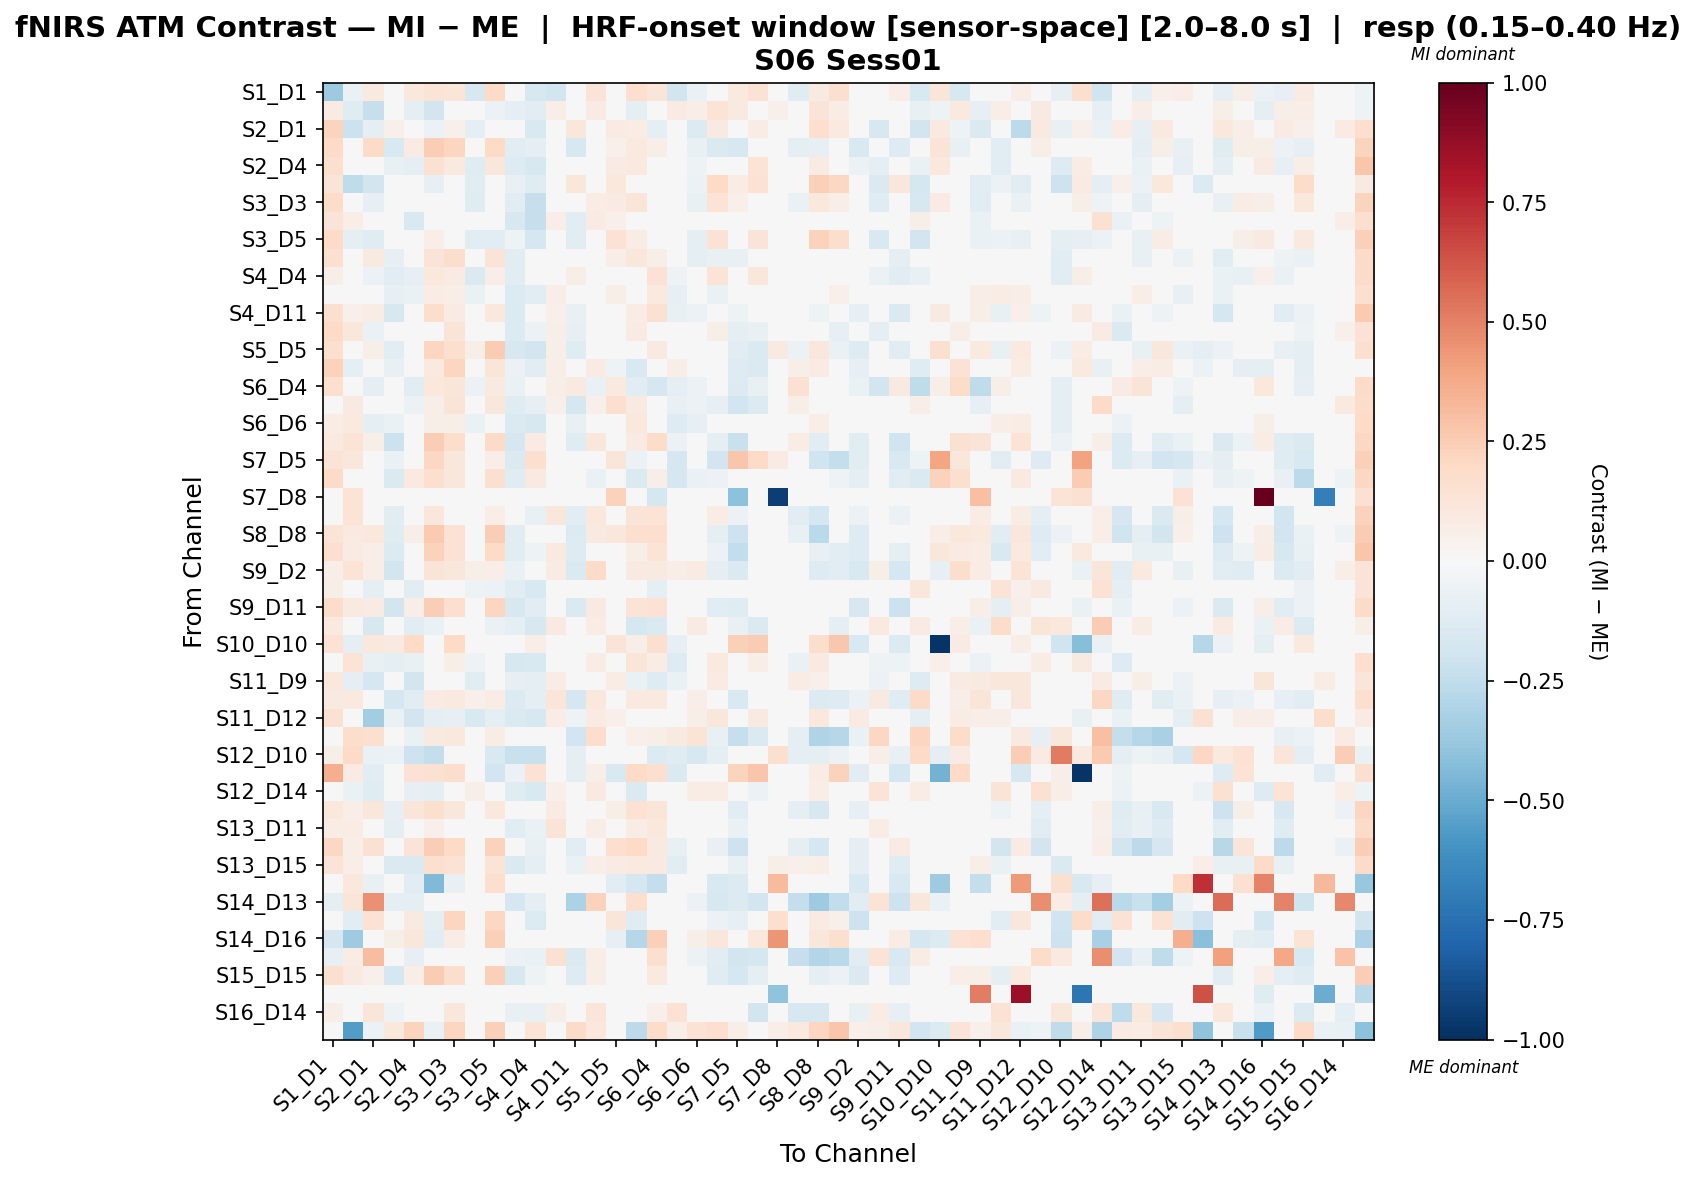

Values plotted in this chart, from the file beside it:
, S1_D1 hbo, S1_D3 hbo, S2_D1 hbo, S2_D2 hbo, S2_D4 hbo, S3_D1 hbo, S3_D3 hbo, S3_D4 hbo, S3_D5 hbo, S4_D2 hbo, S4_D4 hbo, S4_D6 hbo, S4_D11 hbo, S5_D3 hbo, S5_D5 hbo, S5_D7 hbo, S6_D4 hbo, S6_D5 hbo, S6_D6 hbo, S6_D8 hbo, S7_D5 hbo, S7_D7 hbo, S7_D8 hbo
S1_D1 hbo, -0.362, -0.06841, 0.09483, 0.008147, 0.1029, 0.1274, 0.1218, -0.1585, 0.2008, 0.009445, -0.1584, -0.1799, 0.02924, 0.1274, 0.03683, 0.1673, 0.1196, -0.1799, -0.06616, 0.03939, 0.09837, 0.1426, 0.01629
S1_D3 hbo, 0.08515, -0.1199, -0.2337, -0.02228, -0.09338, -0.1833, 0.04661, -0.01176, -0.06185, -0.1003, -0.1155, 0.06711, -0.004326, 0.08533, -0.01776, -0.09299, -0.03549, 0.08009, 0.06397, 0.1394, 0.08615, 0.03526, 0.05083
S2_D1 hbo, 0.2194, -0.2145, -0.09652, 0.05311, -0.02365, -0.06144, 0.05365, -0.09807, -0.02409, 0.0008464, -0.1549, 0.01495, 0.1131, 0.0002521, 0.07943, 0.07353, -0.09888, 0.01128, -0.1381, 0.08648, 0.01403, 0.07605, 0.0
S2_D2 hbo, 0.1911, 0.04397, 0.189, -0.1551, 0.08109, 0.2452, 0.2168, 0.04282, 0.1977, -0.1159, -0.08654, -0.01619, -0.1585, -0.01011, 0.05387, 0.09701, 0.06581, -0.004028, -0.0743, -0.1441, -0.1634, -0.04468, 0.0
S2_D4 hbo, 0.1622, -0.02705, -0.04362, -0.07158, -0.09864, 0.1497, 0.09566, -0.1173, 0.1122, -0.1308, -0.1602, -0.01723, -0.008881, 0.04264, 0.0819, 0.09887, 0.007101, -0.04442, -0.05281, 0.03769, -0.02798, 0.1369, 0.0
S3_D1 hbo, 0.1308, -0.2574, -0.1816, 0.04828, -0.03074, -0.08337, 0.03365, -0.1157, 0.04767, -0.07553, -0.1241, 0.0111, 0.1119, -0.01438, 0.1041, 0.01089, -0.00915, -0.01925, -0.05492, 0.2016, 0.07378, 0.1476, 0.0
S3_D3 hbo, 0.1872, -0.006166, -0.08477, -0.02406, -0.02225, 0.04262, -0.02796, -0.1247, 0.01395, -0.1049, -0.2326, -0.02793, -0.03061, 0.07112, 0.07939, 0.1246, 0.02934, 0.01024, -0.07599, 0.1364, 0.0515, 0.04984, 0.0
S3_D4 hbo, 0.1323, 0.0676, -0.04443, 0.003402, -0.1529, 0.01008, 0.04031, -0.006726, -0.009435, -0.1633, -0.2335, 0.06746, -0.1093, 0.07965, 0.05154, 0.03179, -0.003048, 0.02143, -0.01071, 0.03998, -0.01232, -0.03832, 0.0
S3_D5 hbo, 0.1933, -0.091, -0.1225, -0.007454, -0.03361, 0.06607, -0.009559, -0.1019, -0.1063, -0.05411, -0.1705, -0.001953, -0.1035, -0.005796, 0.1437, 0.07638, 0.04146, -0.03863, -0.08794, 0.1472, 0.02337, 0.1311, 0.0
S4_D2 hbo, 0.1611, -0.008311, 0.08636, -0.08586, 0.004854, 0.1315, 0.1792, -0.04212, 0.1267, -0.1065, -0.03757, 0.001891, -0.03377, -0.01657, 0.06731, 0.1105, 0.06051, -0.0373, -0.09242, -0.07495, -0.07737, -0.008692, 0.0
S4_D4 hbo, 0.05592, -0.01844, -0.05728, -0.106, -0.08212, 0.104, 0.08153, -0.1426, 0.06754, -0.105, -0.002889, 0.01022, 0.05963, 0.04852, 0.0001207, 0.03662, 0.1481, -0.05042, -0.04605, 0.134, 0.04545, 0.1122, 0.0
S4_D6 hbo, -0.03158, 0.03316, -0.04265, -0.0853, -0.06267, 0.07353, 0.06435, -0.0688, 0.03577, -0.1363, -0.1101, 0.05564, 0.008211, 0.04644, 0.06024, 0.04227, 0.09609, -0.07813, -0.03311, -0.06935, -0.043, -0.04359, 0.0
S4_D11 hbo, 0.1636, 0.05063, 0.0759, -0.1631, 0.0391, 0.1734, 0.08292, -0.02028, 0.1058, -0.1347, 0.0014, 0.05309, -0.07692, 0.02454, 0.005879, 0.07151, 0.1548, -0.07403, -0.06202, -0.03796, -0.0534, 0.000445, 0.0
S5_D3 hbo, 0.1958, 0.1122, -0.06588, -0.04392, -0.0286, 0.02501, 0.1286, 0.02098, 0.02132, -0.1388, -0.06027, 0.05621, -0.08455, -0.04945, 0.0258, 0.08047, -0.02317, 0.0003854, -0.04195, 0.0583, -0.09894, -0.07226, 0.0
S5_D5 hbo, 0.1715, 0.0005942, 0.05686, -0.1154, 0.01999, 0.2151, 0.1573, 0.05805, 0.2567, -0.1577, -0.1858, 0.05716, -0.1221, -0.02799, -0.0186, -0.04364, 0.09348, 0.04302, -0.04183, -0.03628, -0.1082, -0.144, 0.08663
S5_D7 hbo, 0.2292, -0.1007, 0.006738, -0.07746, -0.009682, 0.09454, 0.2131, 0.01135, 0.1205, -0.05599, -0.1063, 0.06859, -0.02994, 0.08346, -0.05264, -0.154, -0.03654, 0.05811, 0.04155, -0.02842, -0.1289, -0.1442, 0.0
S6_D4 hbo, 0.1693, -0.01982, -0.1006, -0.001485, -0.1081, 0.1087, 0.118, -0.05875, 0.08858, -0.07021, 0.04675, 0.06231, 0.0921, -0.06822, 0.09911, -0.1031, -0.1657, -0.09796, -0.05635, 0.04609, -0.1378, -0.07735, 0.0
S6_D5 hbo, 0.02878, 0.08974, 0.006878, -0.03949, -0.05863, 0.05891, 0.1291, 0.04317, 0.1102, -0.1187, -0.07896, 0.05314, -0.1642, 0.05038, 0.1594, 0.08685, -0.04295, -0.0763, -0.05799, -0.07897, -0.1894, -0.1359, 0.0
S6_D6 hbo, 0.07123, 0.09677, -0.08972, -0.06591, -0.04366, 0.05485, 0.05661, -0.06281, -0.004921, -0.1458, -0.1605, -0.02098, -0.07785, 0.04993, 0.02782, 0.1079, 0.01518, -0.1274, -0.08321, 0.04462, -0.02213, -1.2584807428262356e-05, 0.0
S6_D8 hbo, 0.09457, 0.1342, 0.05858, -0.2136, 0.03922, 0.2445, 0.1785, 0.03538, 0.1923, -0.1712, 0.07979, 0.004537, -0.1231, 0.1097, 0.02542, 0.08391, 0.1854, -0.05729, 0.02741, -0.09644, -0.2198, -0.0322, 0.0
S7_D5 hbo, 0.1402, 0.1155, 0.01444, -0.0663, 0.04832, 0.2096, 0.1122, -0.02633, 0.06542, -0.1456, 0.1707, -0.03314, 0.007415, -0.01614, 0.1249, -0.05473, 0.001888, -0.1677, -0.04503, -0.1919, 0.2745, 0.1962, 0.08398
S7_D7 hbo, 0.1947, 0.006803, 0.03958, -0.1471, 0.09898, 0.171, 0.1111, -0.008076, 0.1585, -0.122, 0.08805, -0.009115, -0.02287, -0.06889, -0.04945, -0.1436, 0.05576, -0.1652, -0.0691, -0.05723, -0.04605, 0.02587, 0.0
S7_D8 hbo, 0.0, 0.1375, 0.0, 0.0, 0.0, 0.0, 0.0, 0.0, 0.0, 0.0, 0.0, 0.0, 0.0, 0.0, 0.2291, 0.0, -0.1762, 0.0, 0.0, 0.0, -0.41, 0.0, -0.939
S8_D6 hbo, 0.02651, 0.1332, 0.03732, -0.1084, 0.04682, 0.1126, 0.03251, 0.0006035, 0.06451, -0.04338, -0.07292, 0.1103, -0.1125, 0.1086, 0.02322, 0.1324, 0.1347, 0.02116, 0.04341, 0.0755, -0.05948, -0.003658, 0.0
S8_D8 hbo, 0.1357, 0.1013, 0.1084, -0.1225, 0.05756, 0.2591, 0.1441, -0.007912, 0.2472, -0.1104, 0.009145, 0.03387, -0.1392, 0.09252, 0.1106, 0.1684, 0.1687, -0.02262, 0.02268, -0.1011, -0.2049, 0.03961, 0.0
S8_D15 hbo, 0.1648, 0.08432, 0.06479, -0.1367, 0.01837, 0.2319, 0.1464, 0.009658, 0.202, -0.1016, -0.05294, 0.09356, -0.1277, 0.01857, 0.01078, 0.06006, 0.1351, -0.02964, 0.001067, -0.05479, -0.2432, -0.03114, 0.0
S9_D2 hbo, 0.06495, 0.1378, 0.06841, -0.1825, -0.02433, 0.1301, 0.1114, 0.05895, 0.06883, -0.0692, -0.0375, 0.08244, -0.142, 0.1902, -0.03025, 0.09355, 0.08861, 0.06348, 0.07916, -0.09223, -0.1464, -0.001649, 0.0
S9_D9 hbo, 0.05904, 0.01827, -0.08702, -0.02827, -0.1152, -0.04494, 0.01311, -0.05121, -0.05949, -0.1019, -0.1551, 0.0426, -0.01651, 0.04098, 0.02894, -7.055042990858075e-06, -0.0865, 0.001324, -0.04533, 0.04026, -0.0134, -0.00139, 0.0
S9_D11 hbo, 0.1845, 0.09036, 0.08331, -0.1818, 0.06839, 0.2476, 0.1697, 0.04728, 0.211, -0.1607, -0.113, 0.02608, -0.148, 0.08677, 0.03913, 0.1383, 0.1437, 0.006893, -0.008589, -0.1139, -0.1204, -0.03142, 0.0
S10_D9 hbo, 0.1013, 0.02337, -0.1573, -0.04107, -0.1156, -0.06615, -0.02472, 0.04651, -0.06468, -0.0882, -0.1588, 0.08965, -0.01908, 0.0715, 0.02783, -0.1739, -0.1416, 0.03375, 0.07848, 0.01316, -0.07037, -0.1443, 0.0
S10_D10 hbo, 0.1413, -0.09129, 0.1055, 0.09223, 0.2023, 0.03688, 0.2012, 0.0484, 0.04974, -0.001383, 0.06453, 0.0, -0.003871, 0.01613, 0.1271, 0.05828, 0.1613, -0.08381, 0.03227, 0.004911, 0.2361, 0.2504, -0.04635
S10_D12 hbo, 0.02557, 0.1368, -0.0775, -0.09504, -0.07257, 0.036, 0.0574, -0.05462, 0.01694, -0.1621, -0.1516, -0.03396, -0.02918, 0.07442, 0.03004, 0.1244, 0.07397, -0.1325, -0.04566, 0.09461, 0.04557, 0.06568, 0.0
S11_D9 hbo, 0.1046, -0.09154, -0.1691, -0.02479, -0.1875, -0.04082, -0.03284, -0.1123, -0.04082, -0.08529, -0.09295, 0.07565, 0.0169, 0.02123, 0.07574, -0.0668, -0.1257, -0.06755, 0.03984, 0.07898, -0.01571, -0.01103, 0.04956
S11_D11 hbo, 0.09205, 0.09747, -0.01867, -0.172, -0.1062, 0.08421, 0.09867, 0.054, 0.07419, -0.1364, -0.09525, 0.1243, -0.1689, 0.1055, 0.02358, 0.09375, 0.09798, 0.0195, 0.07001, -0.03728, -0.1513, -0.01083, 0.0
S11_D12 hbo, 0.1545, -0.04184, -0.3502, -0.06387, -0.1825, -0.0895, -0.08036, -0.152, -0.0895, -0.1472, -0.1621, 0.07486, -0.05323, 0.08007, 0.05407, -0.006376, 0.02989, -0.02991, 0.05765, 0.1152, 0.02472, 0.08924, 0.01507
S11_D13 hbo, 0.02146, 0.176, 0.1618, 0.01531, -0.06643, 0.09372, 0.109, 0.03895, 0.0781, -0.01009, -0.02897, 0.02319, -0.1938, 0.179, 0.04379, 0.05076, 0.06248, 0.08809, 0.1372, -0.07295, -0.2311, -0.1445, 0.0
S12_D10 hbo, 0.05718, 0.1884, -0.06577, -0.05638, -0.2108, -0.2408, 0.003685, -0.04433, -0.1562, -0.2232, -0.2232, 0.007329, -0.08653, 0.005397, -0.04944, -0.01191, -0.1367, -0.1204, -0.1575, -0.08653, -0.02472, 0.0, 0.1606
S12_D12 hbo, 0.3671, 0.08038, -0.117, 0.002973, 0.1417, 0.1562, 0.1727, 0.0201, -0.1924, -0.06062, 0.1407, 0.0, -0.09756, 0.06029, -0.1522, 0.202, 0.1608, -0.1432, 0.0, 0.01259, 0.2238, 0.2767, -0.0002771
S12_D14 hbo, 0.03722, -0.07015, -0.1198, -0.0427, -0.08075, -0.09164, -0.01693, 0.06038, -0.04986, -0.1198, -0.1545, 0.05405, -0.04912, 0.08894, -0.02549, -0.1444, 0.007817, 0.03349, 0.07694, 0.07722, 0.0, -0.05526, 0.0
S13_D6 hbo, 0.1018, 0.06521, 0.1151, -0.07857, 0.1207, 0.1604, 0.1163, 0.01909, 0.1092, -0.016, 0.01669, 0.07869, -0.0318, 0.009016, 0.06112, 0.1434, 0.121, 0.002908, -0.01356, -0.04778, -0.1031, -0.006633, 0.0
S13_D11 hbo, 0.07526, 0.07476, -0.03317, -0.08765, -0.0388, 0.05158, 0.04542, -0.04063, 0.03961, -0.1037, -0.06438, 0.1305, -0.03118, 0.06944, 0.0227, 0.07697, 0.1075, -0.006447, 0.01818, 0.02909, -0.06822, -0.04441, 0.0
S13_D13 hbo, 0.2082, 0.06389, 0.1542, 0.03209, 0.1296, 0.2491, 0.1963, 0.01844, 0.2322, -0.0336, -0.07488, 0.02471, -0.111, -0.005265, 0.171, 0.2025, 0.08879, -0.07278, 0.0432, -0.07562, -0.2058, -0.03272, 0.0
S13_D15 hbo, 0.1279, 0.06359, -0.02628, -0.1423, -0.1466, 0.1579, 0.1481, -0.0197, 0.1395, -0.1478, -0.08637, -0.01387, -0.07016, 0.06418, 0.07851, 0.1014, 0.09242, -0.1034, -0.01256, -0.04965, -0.07607, 0.008067, 0.06136
S14_D12 hbo, 0.006828, 0.1022, -0.0781, 0.0, -0.1171, -0.4379, -0.0781, 0.0, 0.1711, 0.0, 0.0, 0.0, 0.0, 0.0, -0.1127, -0.169, -0.2407, 0.0, 0.0, -0.1562, -0.1344, 0.0, 0.3177
S14_D13 hbo, -0.08887, 0.1213, 0.4601, -0.08745, -0.09874, 0.0, 0.0315, 0.04965, 0.0, -0.1678, -0.08748, -0.03809, -0.3187, 0.2323, -0.0395, 0.1613, 0.0, -0.0149, -0.05785, -0.1628, -0.1371, -0.1904, 0.0
S14_D14 hbo, -0.02823, -0.1085, 0.144, 0.04209, 0.08799, -0.09276, 0.2142, 0.02338, 0.2065, -0.01561, -0.1354, 0.0, 0.03284, 0.0, 0.1204, -0.1186, 0.04917, 0.0, 0.0, -0.05838, -0.08175, 0.02554, 0.1661
S14_D16 hbo, -0.1665, -0.3585, -0.01186, 0.05759, 0.1167, -0.1166, 0.07679, 0.03839, 0.2409, 0.0, 0.04191, 0.04191, 0.0, 0.0, -0.0839, -0.2855, 0.2409, 0.0, 0.0611, 0.1152, 0.0, 0.1024, 0.444
S15_D13 hbo, -0.08139, 0.07718, 0.3054, 0.0009483, -0.08139, 0.0, 0.01472, 0.03302, 0.0, -0.05573, -0.06667, 0.1499, -0.145, 0.06328, -0.04521, -0.01527, 0.1636, 0.006206, -0.05762, -0.1085, -0.1823, -0.1733, 0.0
S15_D15 hbo, 0.1612, 0.08749, 0.05108, -0.1751, 0.0699, 0.2543, 0.1794, 0.02319, 0.2371, -0.1633, -0.05195, 0.04148, -0.131, 0.06015, 0.0354, 0.04448, 0.09457, 0.0007159, -0.009221, -0.1176, -0.1764, -0.093, 0.0
S15_D16 hbo, 0.0, 0.0, 0.0, 0.0, 0.0, 0.0, 0.0, 0.0, 0.0, 0.0, 0.0, 0.0, 0.0, 0.0, 0.0, 0.0, 0.0, 0.0, 0.0, 0.0, 0.0, 0.0, -0.401
S16_D14 hbo, 0.05976, 0.04909, 0.1198, -0.05078, -0.04922, 0.01928, 0.1147, 0.04757, 0.01928, -0.07205, -0.07205, 0.05996, -0.007824, 0.1211, -0.03496, 0.005892, 0.05353, 0.1452, 0.03466, -0.01497, -0.02283, -0.1807, 0.0
S16_D16 hbo, -0.03977, -0.5561, -0.06205, 0.1086, 0.2219, -0.06267, 0.2148, -0.03197, 0.2382, 0.04904, 0.1343, 0.01849, 0.1938, 0.1022, -0.03025, -0.2654, 0.1833, 0.06221, 0.1424, 0.1687, 0.05955, 0.0334, 0.06771
